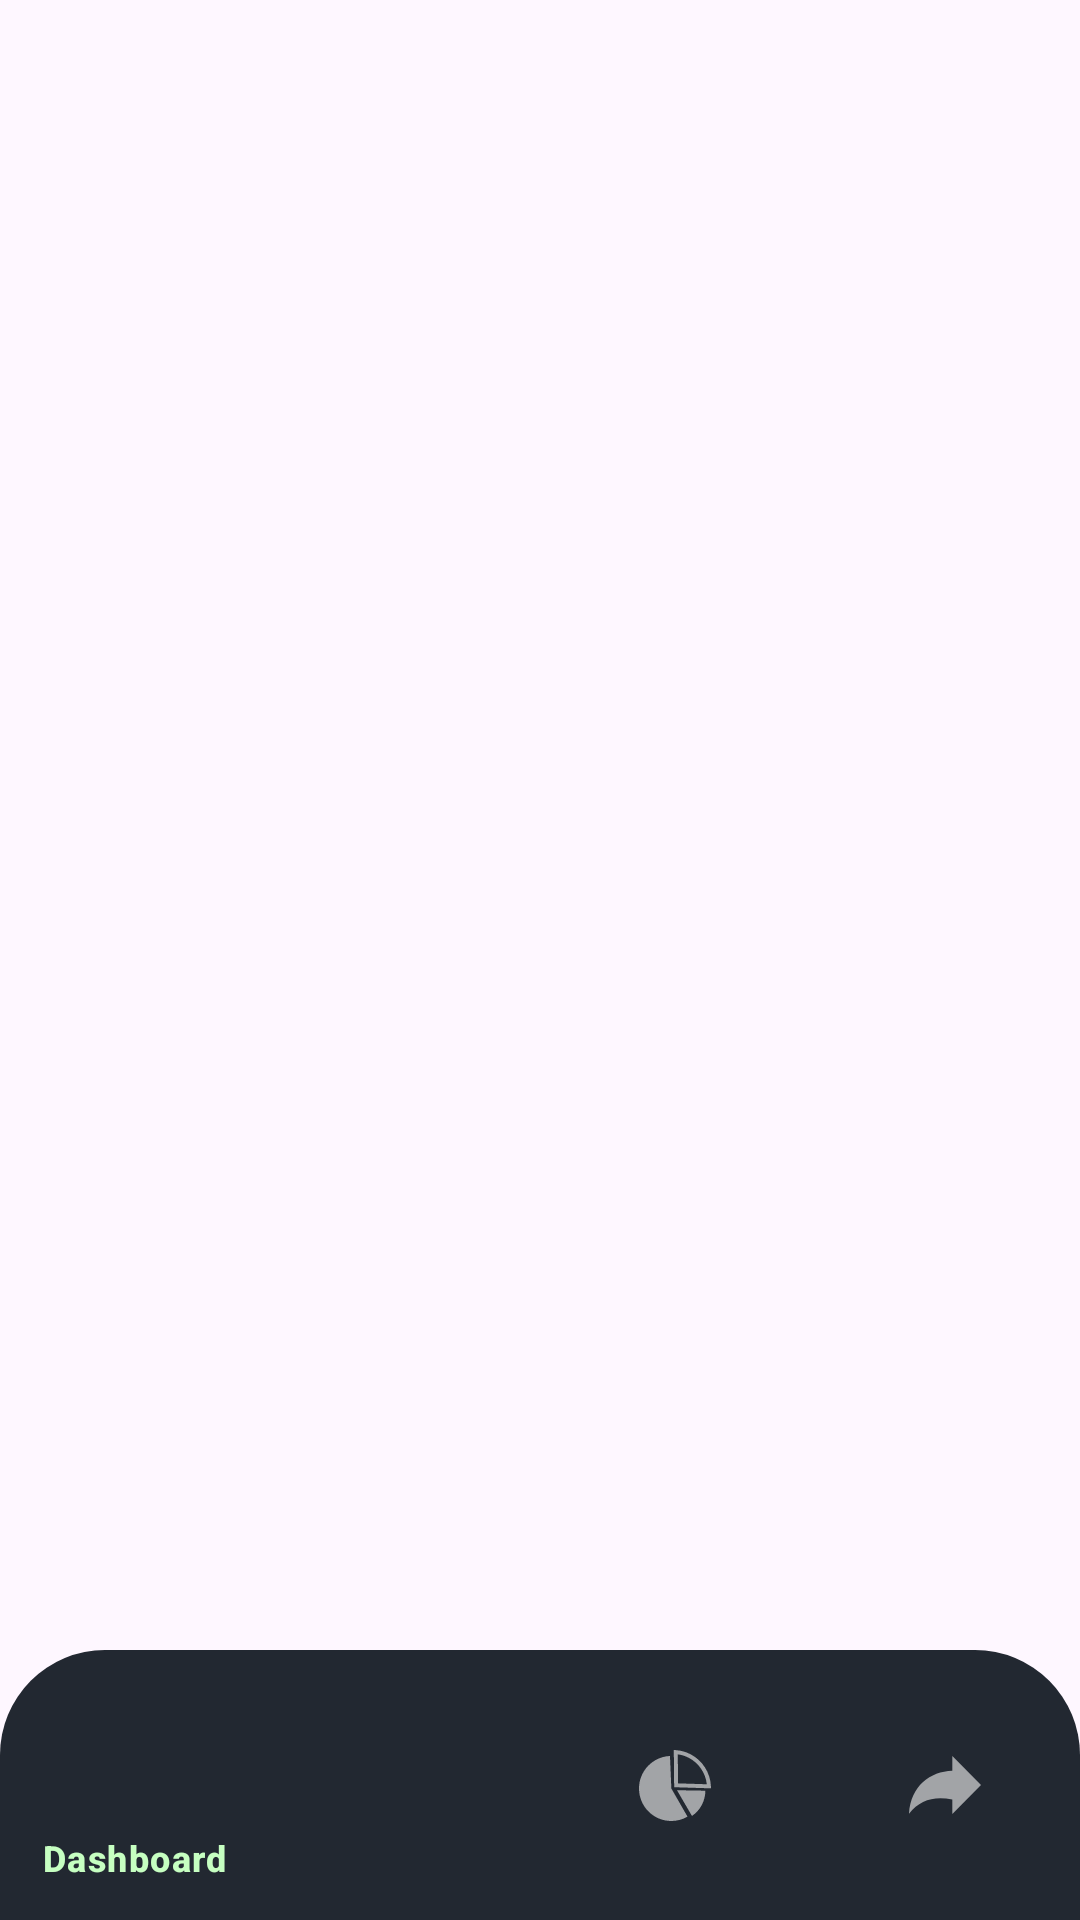

Here is an Android app screen rendered from its layout file. Give the layout XML and the strings, colors and styles it references.
<!-- AndroidManifest.xml: application theme Theme.Paylog -->
<!-- res/layout/activity_main.xml -->
<?xml version="1.0" encoding="utf-8"?>
<androidx.constraintlayout.widget.ConstraintLayout xmlns:android="http://schemas.android.com/apk/res/android"
    xmlns:app="http://schemas.android.com/apk/res-auto"
    xmlns:tools="http://schemas.android.com/tools"
    android:id="@+id/main"
    android:layout_width="match_parent"
    android:layout_height="match_parent"
    tools:context=".MainActivity">


    <FrameLayout
        android:layout_width="match_parent"
        android:layout_height="match_parent"
        android:id="@+id/container"
        android:layout_alignParentBottom="true"
        >
    </FrameLayout>



    <com.google.android.material.bottomnavigation.BottomNavigationView
        android:id="@+id/bottom_navigation"
        android:layout_width="match_parent"
        android:layout_height="90dp"
        android:layout_alignParentBottom="true"
        android:background="@drawable/nav_background_curved"
        android:translationZ="90dp"
        app:itemIconTint="@drawable/tint_color"
        app:itemTextColor="@drawable/tint_color"
        app:layout_constraintBottom_toBottomOf="@+id/container"
        app:layout_constraintEnd_toEndOf="parent"
        app:layout_constraintStart_toStartOf="parent"
        app:menu="@menu/bottom_nav_menu" />

</androidx.constraintlayout.widget.ConstraintLayout>
<!-- resources referenced by this layout -->
<resources>
  <!-- drawable nav_background_curved (drawable) -->
  <?xml version="1.0" encoding="UTF-8"?>
  <shape xmlns:android="http://schemas.android.com/apk/res/android"
      android:shape="rectangle">
      <solid android:color="#222831" />
      <corners
          android:topLeftRadius="35dp"
          android:topRightRadius="35dp"
          android:bottomLeftRadius="0dp"
          android:bottomRightRadius="0dp" />
  </shape>
  <!-- drawable tint_color (drawable) -->
  <?xml version="1.0" encoding="utf-8"?>
  <selector xmlns:android="http://schemas.android.com/apk/res/android">
  
      <item android:state_checked="true"
          android:color="#C6FFC1"/>
      <item android:state_checked="false"
          android:color="#A2A4A7"/>
  
  </selector>
  <style name="Theme.Paylog" parent="Base.Theme.Paylog" />
  <style name="Base.Theme.Paylog" parent="Theme.Material3.DayNight.NoActionBar">
          
          
      </style>
</resources>
